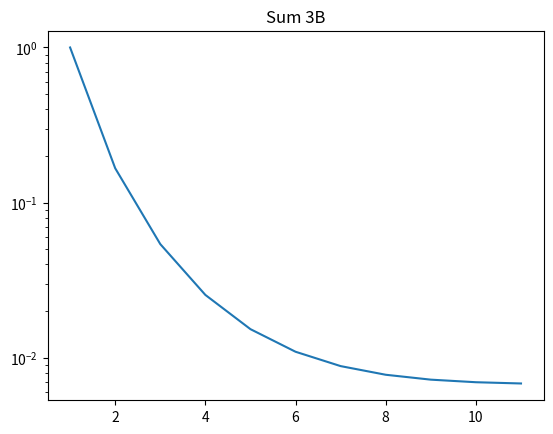

Python code for this plot:
from math import factorial
from numpy import sin, cos 

import matplotlib.pyplot as plt

def plotting(x, y, tit):
    plt.semilogy(x , y)
    plt.title(tit)

    plt.xlabel('n')
    plt.ylabel('f(x_n)')

    plt.show()


def f(x):
    return 3 * x**2 * sin(x) - x * cos(x) + 4  

def fp(x):
    return 3 * x**2 * cos(x) + 7 * x * sin(x) - cos(x)

def regulaFalsi():
    a = -2
    b = 2

    eps = 1E-8
    limit = 1
    counter = 0 
    
    values = []
    iteration = []
   
    while abs(limit) > eps:
        counter += 1

        x_next = b - (f(b) * (b - a))/(f(b) - f(a))
        limit = f(x_next)/fp(x_next)
        # print(x_next)

        if f(x_next) * f(a) > 0:
        # if x_next * a > 0:
            a = x_next
        else:
            b = x_next

        values.append(f(x_next))
        iteration.append(counter)

    plotting(iteration, values, 'Regula Falsi')
    # print(values)
    # print(iteration)
    # print(counter)
    
# regulaFalsi()


def roundOffA():
    x = 1.32
    
    machP = 3.15 * x**3 - 2.11 * x**2 - 4.01 * x + 10.33
    print(f'The value of the function wiht machine precision is {machP}')
    print()

    threeP = round(3.15 * x**3, 3) - round(2.11 * x**2, 3) - round(4.01 * x, 3) + 10.33
    print(f'The value with rounding at each arithmetic operation is {threeP}')
    print()

    aError = abs(machP - threeP)
    rError = abs(machP - threeP)/machP
    print(f'The absolute error is {aError} and relative error is {rError}')
    
def roundOffB():
    #nesting takes fewer operations 
    x = 1.32

    machP = ((3.15 * x - 2.11) * x - 4.01) * x + 10.33

    threeP = round((round((round(3.15 * x, 3) - 2.11) * x, 3) - 4.01) * x, 3) + 10.33

    aError = abs(machP - threeP)
    rError = abs(machP - threeP)/machP

    print(f'The value of nesting with machine precision is {machP}')
    print()
    print(f'The value of nesting with rounding at each arithmetic operation is {threeP}')
    print()
    print(f'The absolute error is {aError} and relative error is {rError}')
    
def sum3A():
    k = 0
    sum = 0  

    iterations = []
    summing = []

    while k <= 10:
        sum += (-5)**k / factorial(k)
        k += 1

        iterations.append(k)
        summing.append(sum)

    plt.plot(iterations, summing)
    plt.title('Sum 3A')
    plt.show()
    

def sum3B(): 
    k = 0
    sum = 0 

    iterations = []
    summing = []
    while k <= 10: 
        sum += 5**k / factorial(k)
        k += 1 
        num = 1 / sum
        iterations.append(k)
        summing.append(num)

    plt.semilogy(iterations, summing)
    plt.title('Sum 3B')
    plt.show()

sum3B()

